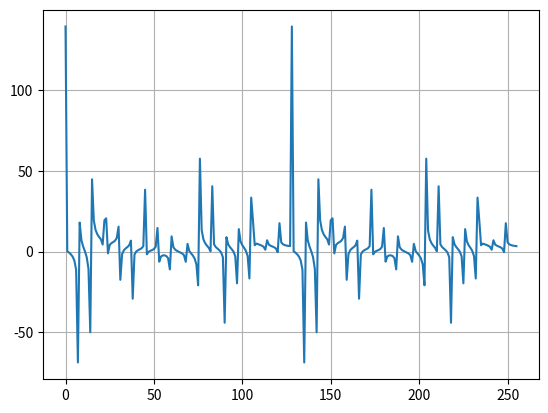

Recreate this plot in Python.
import math
import matplotlib.pyplot as plt
from random import *
import time
import numpy as np

n = 10
Wmax = 900
N = 256

x = [0 for i in range(N)]

start = time.time()
for i in range(n):
    A = uniform(0, 1)
    F = uniform(0, 1)
    for j in range(0, N):
        x[j] += A * math.sin(Wmax / n * j * i + F)

w= np.zeros((int(N/2), int(N/2)))
for i in range(int(N/2)):
    for k in range(int(N/2)):
        w[i][k] = math.cos(4*math.pi/N * i * k ) + math.sin(4 * math.pi/N * i * k)

w_new = [0 for i in range(N)]
for i in range(N):
    w_new[i] = math.cos(2*math.pi/N * i ) + math.sin(2 * math.pi/N * i)

F_I = [0 for i in range(int(N/2))]
F_II = [0 for i in range(int(N/2))]
F = [0 for i in range(int(N))]

for p in range(int(N/2)):
    for k in range(int(N/2)):
        F_II[p] += x[2 * k] * w[p][k]
        F_I[p] += x[2 * k + 1] * w[p][k]

for p in range(N):
    if p < (N/2):
        F[p] += F_II[p] + w_new[p] * F_I[p]
    else:
        F[p] += F_II[p - int(N/2)] - w_new[p] * F_I[p - int(N/2)]

plt.plot(range(0, N), F)
plt.grid()
plt.show()
